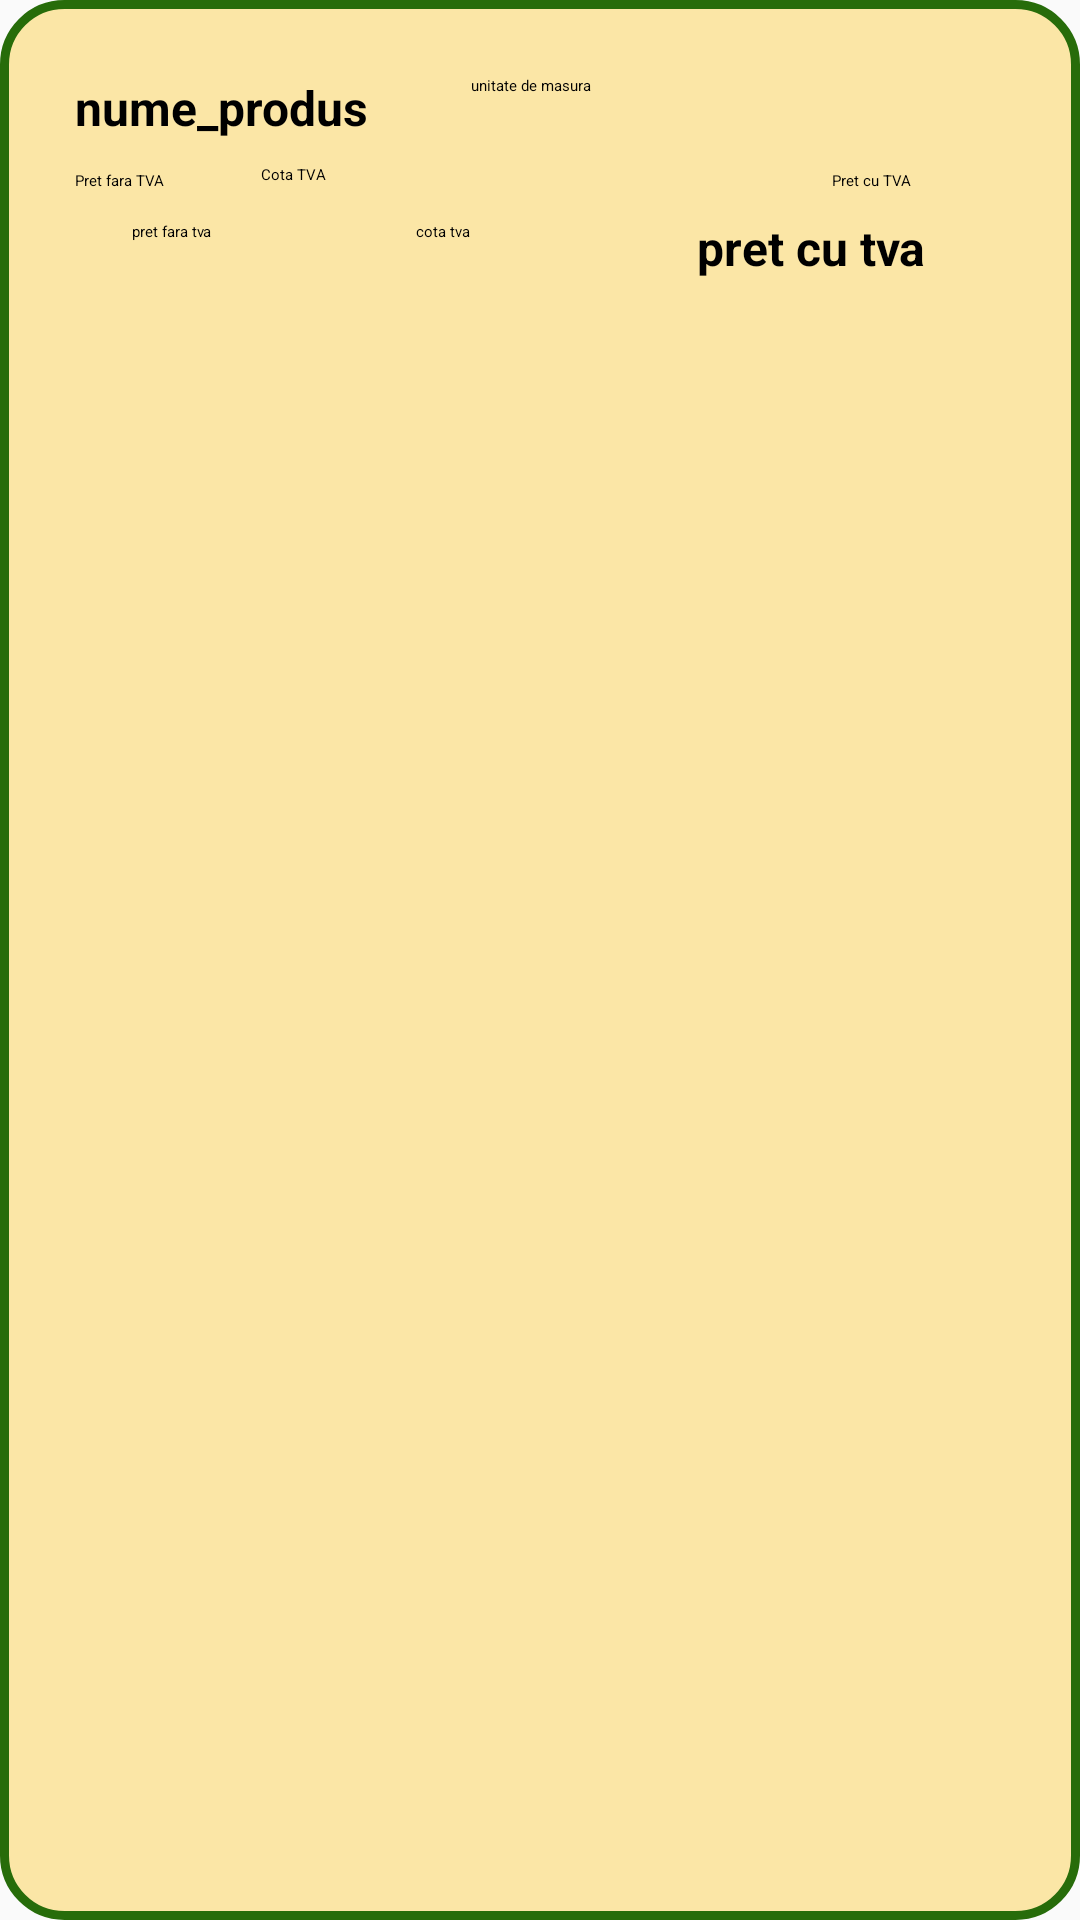

This screen was rendered from an Android layout file. Write that file and the resources it references.
<!-- AndroidManifest.xml: application theme Theme.Licenta2.MyTheme -->
<!-- res/layout/lv_row_produs.xml -->
<?xml version="1.0" encoding="utf-8"?>
<androidx.constraintlayout.widget.ConstraintLayout xmlns:android="http://schemas.android.com/apk/res/android"
    xmlns:tools="http://schemas.android.com/tools"
    android:layout_width="match_parent"
    android:layout_height="wrap_content"
    android:background="@drawable/border"
    android:padding="25dp"
    android:layout_margin="5dp"
    xmlns:app="http://schemas.android.com/apk/res-auto">


    <TextView
        android:id="@+id/produs_nume"
        android:layout_width="wrap_content"
        android:layout_height="wrap_content"
        android:textSize="16sp"
        android:textStyle="bold"
        android:text="@string/nume_produs"
        app:layout_constraintEnd_toEndOf="parent"
        app:layout_constraintHorizontal_bias="0.0"
        app:layout_constraintStart_toStartOf="parent"
        app:layout_constraintTop_toTopOf="parent" />

    <TextView
        android:id="@+id/produs_um"
        android:layout_width="wrap_content"
        android:layout_height="wrap_content"
        android:text="@string/unitate_de_masura"
        app:layout_constraintEnd_toEndOf="parent"
        app:layout_constraintHorizontal_bias="0.197"
        app:layout_constraintStart_toEndOf="@+id/produs_nume"
        app:layout_constraintTop_toTopOf="parent" />

    <TextView
        android:id="@+id/produs_pret_fara_tva"
        android:layout_width="wrap_content"
        android:layout_height="wrap_content"
        android:layout_marginTop="10dp"
        android:text="@string/pret_fara_tva"
        app:layout_constraintBottom_toBottomOf="parent"
        app:layout_constraintEnd_toStartOf="@+id/produs_pret_cu_tva"
        app:layout_constraintHorizontal_bias="0.106"
        app:layout_constraintStart_toStartOf="parent"
        app:layout_constraintTop_toBottomOf="@+id/tv_text_pretfaratva"
        app:layout_constraintVertical_bias="0.0" />

    <TextView
        android:id="@+id/tv_text_pretfaratva"
        android:layout_width="wrap_content"
        android:layout_height="wrap_content"
        android:layout_marginTop="10dp"
        android:text="Pret fara TVA"
        app:layout_constraintStart_toStartOf="parent"
        app:layout_constraintTop_toBottomOf="@+id/produs_nume" />

    <TextView
        android:id="@+id/produs_pret_cu_tva"
        android:layout_width="wrap_content"
        android:layout_height="wrap_content"
        android:layout_marginTop="8dp"
        android:text="@string/pret_cu_tva"
        android:textSize="16sp"
        android:textStyle="bold"
        app:layout_constraintEnd_toEndOf="parent"
        app:layout_constraintHorizontal_bias="0.74"
        app:layout_constraintStart_toEndOf="@+id/produs_cota_tva"
        app:layout_constraintTop_toBottomOf="@+id/textView7" />

    <TextView
        android:id="@+id/produs_cota_tva"
        android:layout_width="wrap_content"
        android:layout_height="wrap_content"
        android:layout_marginStart="68dp"

        android:layout_marginTop="12dp"
        android:text="@string/cota_tva"
        app:layout_constraintStart_toEndOf="@+id/produs_pret_fara_tva"
        app:layout_constraintTop_toBottomOf="@+id/textView6" />

    <TextView
        android:id="@+id/textView6"
        android:layout_width="wrap_content"
        android:layout_height="wrap_content"
        android:layout_marginStart="32dp"
        android:layout_marginTop="8dp"
        android:text="Cota TVA"
        app:layout_constraintStart_toEndOf="@+id/tv_text_pretfaratva"
        app:layout_constraintTop_toBottomOf="@+id/produs_nume" />

    <TextView
        android:id="@+id/textView7"
        android:layout_width="wrap_content"
        android:layout_height="wrap_content"
        android:layout_marginTop="10dp"
        android:text="Pret cu TVA"
        app:layout_constraintEnd_toEndOf="parent"
        app:layout_constraintHorizontal_bias="0.844"
        app:layout_constraintStart_toEndOf="@+id/textView6"
        app:layout_constraintTop_toBottomOf="@+id/produs_nume" />


</androidx.constraintlayout.widget.ConstraintLayout>
<!-- resources referenced by this layout -->
<resources>
  <!-- drawable border (drawable) -->
  <?xml version="1.0" encoding="utf-8"?>
  <shape xmlns:android="http://schemas.android.com/apk/res/android" android:shape= "rectangle">
      <stroke android:width="3dp"
          android:color="@color/green_dark_3">
      </stroke>
      <corners android:radius="20dp">
      </corners>
      <solid android:color="@color/crem" />
  
  </shape>
  <string name="cota_tva">cota tva</string>
  <string name="nume_produs">nume_produs</string>
  <string name="pret_cu_tva">pret cu tva</string>
  <string name="pret_fara_tva">pret fara tva</string>
  <string name="unitate_de_masura">unitate de masura</string>
  <style name="Theme.Licenta2.MyTheme" parent="ThemeOverlay.AppCompat.Light">
  
      </style>
  <color name="green_dark_3">#276C0A</color>
  <color name="crem">#FBE6A6</color>
</resources>
